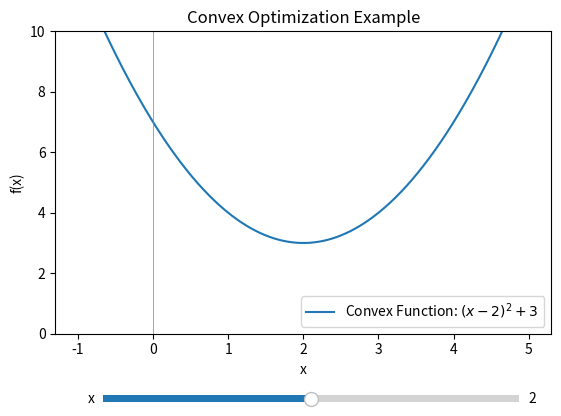

Here is the Python script that generated this plot:
import numpy as np
import matplotlib.pyplot as plt
from matplotlib.widgets import Slider

# Function for convex optimization
def convex_function(x):
    return (x - 2)**2 + 3  # A simple quadratic function

# Set up the plot for convex optimization
x = np.linspace(-1, 5, 400)
y = convex_function(x)

fig, ax = plt.subplots()
plt.subplots_adjust(bottom=0.25)
line, = ax.plot(x, y, label='Convex Function: $(x-2)^2 + 3$')
ax.axhline(0, color='grey', lw=0.5)
ax.axvline(0, color='grey', lw=0.5)
ax.set_xlabel('x')
ax.set_ylabel('f(x)')
ax.set_title('Convex Optimization Example')
ax.legend()
ax.set_ylim(0, 10)

# Add a slider to find the minimum point
ax_slider = plt.axes([0.2, 0.1, 0.65, 0.03])
slider = Slider(ax_slider, 'x', -1, 5, valinit=2)

# Update function for the slider
def update(val):
    x_val = slider.val
    min_point = convex_function(x_val)
    line.set_ydata(y)
    ax.scatter(x_val, min_point, color='red')  # Mark the minimum point
    ax.set_title(f'Convex Optimization Quadratic Function - Min at x={x_val:.2f}')
    fig.canvas.draw_idle()

slider.on_changed(update)

plt.show()
